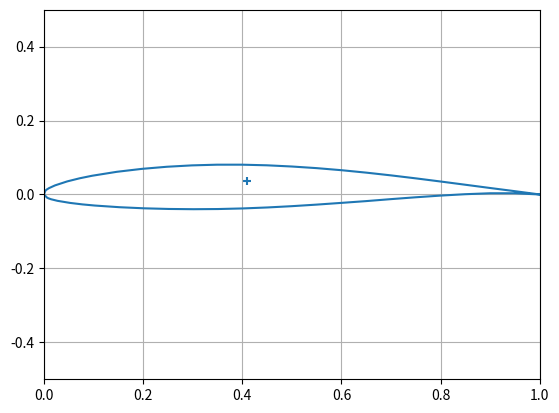

Source code (Python):
import matplotlib.pyplot as plt
import numpy as np
# NACA 63-412
Airfoil_shape = [[1.000000, 0.950230, 0.900490, 0.850700, 0.800840, 0.750890, 0.700870, 0.650760, 0.600570, 0.550310, 0.500000, 0.449640, 0.399240, 0.348820, 0.298400, 0.248000, 0.197650, 0.147350, 0.097180, 0.072180, 0.047270, 0.022570, 0.010410, 0.005670, 0.003360, 0.000000, 0.006640, 0.009330, 0.014590, 0.027430, 0.052730, 0.077820, 0.102820, 0.152650, 0.202350, 0.252000, 0.301600, 0.351118, 0.400760, 0.450350, 0.500000, 0.549690, 0.599430, 0.649240, 0.699130, 0.749110, 0.799160, 0.849300, 0.899510, 0.949770, 1.000000],
                  [ 0.000000, 0.008810, 0.017390, 0.026180, 0.034920, 0.043440, 0.051530, 0.058990, 0.065620, 0.071250, 0.075670, 0.078940, 0.080620, 0.080590, 0.078720, 0.074990, 0.069290, 0.061380, 0.050630, 0.043790, 0.035440, 0.024600, 0.017190, 0.013200, 0.010710, 0.000000, -0.008710, -0.010400, -0.012910, -0.017160, -0.022800, -0.026850, -0.029950, -0.034460, -0.037450, -0.039190, -0.039840, -0.039390, -0.037780, -0.035140, -0.031640, -0.027450, -0.022780, -0.017990, -0.012650, -0.007640, -0.003080, 0.000740, 0.003290, 0.003300, 0.000000]]
Airfoil_upper = [Airfoil_shape[0][0:Airfoil_shape[0].index(0)], [Airfoil_shape[1][0:Airfoil_shape[0].index(0)]]]
Airfoil_lower = [Airfoil_shape[0][Airfoil_shape[0].index(0):], [Airfoil_shape[1][Airfoil_shape[0].index(0):]]]
print(Airfoil_upper)
print(Airfoil_lower)


# Wing planform
AR = 10
S = 30.34   # m^2
b = np.sqrt(S*AR)
taper = 0.4
c_root = S/b*2 / (1+taper)
c_tip = c_root*taper
print(c_root, c_tip)

# Elliptical lift distribution
y_wing = np.arange(0,101,1)
a = 1
b = 1
Lift_distribution_y = np.sqrt((y_wing**2 / 1 + 1) * b)

# I_xx = b * h^3 / 12 + A*d^2
# <<<< for horizontal elements: >>>>
# I_xx = (b) * t^3 * cos^2(beta) / 12 + (b) * t * (d)^2
# d = (x_left + x_right) / 2 - x_centroid
# <<<< for vertical elements: >>>>
# I_xx = t * (h)^3 * sin^2(beta) / 12 + t * (h) * (d)^2
# d = (y_upper + y_lower) / 2 - y_centroid

x_avg = np.average(Airfoil_shape[0])
y_avg = np.average(Airfoil_shape[1])
print(x_avg)
print(y_avg)

def x_mid():
    A_x_list = []
    A_list = []
    for i in range(len(Airfoil_shape[0])):
        A_i = (Airfoil_shape[0][i]-Airfoil_shape[0][i-1])\
              * (Airfoil_shape[1][i]+Airfoil_shape[1][i-1])/2   # Incremental area
        x_Area = (Airfoil_shape[0][i]+Airfoil_shape[0][i-1])/2  # Average x of increment
        A_x = A_i * x_Area  # Area moment
        A_list.append(A_i)
        A_x_list.append(A_x)
    A_x_sum = sum(A_x_list)
    A_sum = sum(A_list)
    x_c = A_x_sum/A_sum
    return x_c
print(x_mid())

def y_mid():
    A_y_list = []
    A_list = []
    for i in range(len(Airfoil_shape[0])):
        A_i = (Airfoil_shape[0][i]-Airfoil_shape[0][i-1])\
              * (Airfoil_shape[1][i]+Airfoil_shape[1][i-1])/2   # Incremental area
        y_Area = (Airfoil_shape[1][i]+Airfoil_shape[1][i-1])/2  # Average y of increment
        A_y = A_i * y_Area  # Area moment
        A_list.append(A_i)
        A_y_list.append(A_y)
    A_y_sum = sum(A_y_list)
    A_sum = sum(A_list)
    y_c = A_y_sum/A_sum
    return y_c
print(y_mid())

plt.plot(Airfoil_shape[0], Airfoil_shape[1])
plt.scatter(x_mid(), y_mid(), marker='+')
plt.xlim(0, 1)
plt.ylim(-0.5, 0.5)
plt.grid()
plt.show()


def I_xx_upper(x_1, x_2):
    idx_1 = Airfoil_shape[0].index(x_1)
    idx_2 = Airfoil_shape[0].index(x_2)
    y_1 = Airfoil_shape[1][idx_1]
    y_2 = Airfoil_shape[1][idx_2]
    b_u = np.sqrt((x_2-x_1)**2 + (y_2-y_1)**2)
    beta_u = abs(np.arcsin(abs(y_2-_y1)/b_u))
    d_u = (y_1 + y_2)/2 - y_c
    # I_xx_u = (b_u) * t ^ 3 * np.cos(beta)**2 / 12 + (b) * t * (d_u) ^ 2  >>>>  assuming small thickness
    I_xx_u =  b_u * d_u**2   # ...* t
    return I_xx_u

def I_xx_lower(x_3, x_4):
    idx_3 = Airfoil_shape[0].index(x_3)
    idx_4 = Airfoil_shape[0].index(x_4)
    y_1 = Airfoil_shape[1][idx_3]
    y_2 = Airfoil_shape[1][idx_4]
    b_l = np.sqrt((x_4 - x_3) ** 2 + (y_4 - y_3) ** 2)
    beta_l = abs(np.arcsin(abs(y_4 - _y3) / b_l))
    d_l = (y_3 + y_4) / 2 - y_c
    # I_xx_u = (b_u) * t ^ 3 * np.cos(beta)**2 / 12 + (b) * t * (d_u) ^ 2  >>>>  assuming small thickness
    I_xx_l = b_l * d_l ** 2  # ...* t
    return I_xx_l

